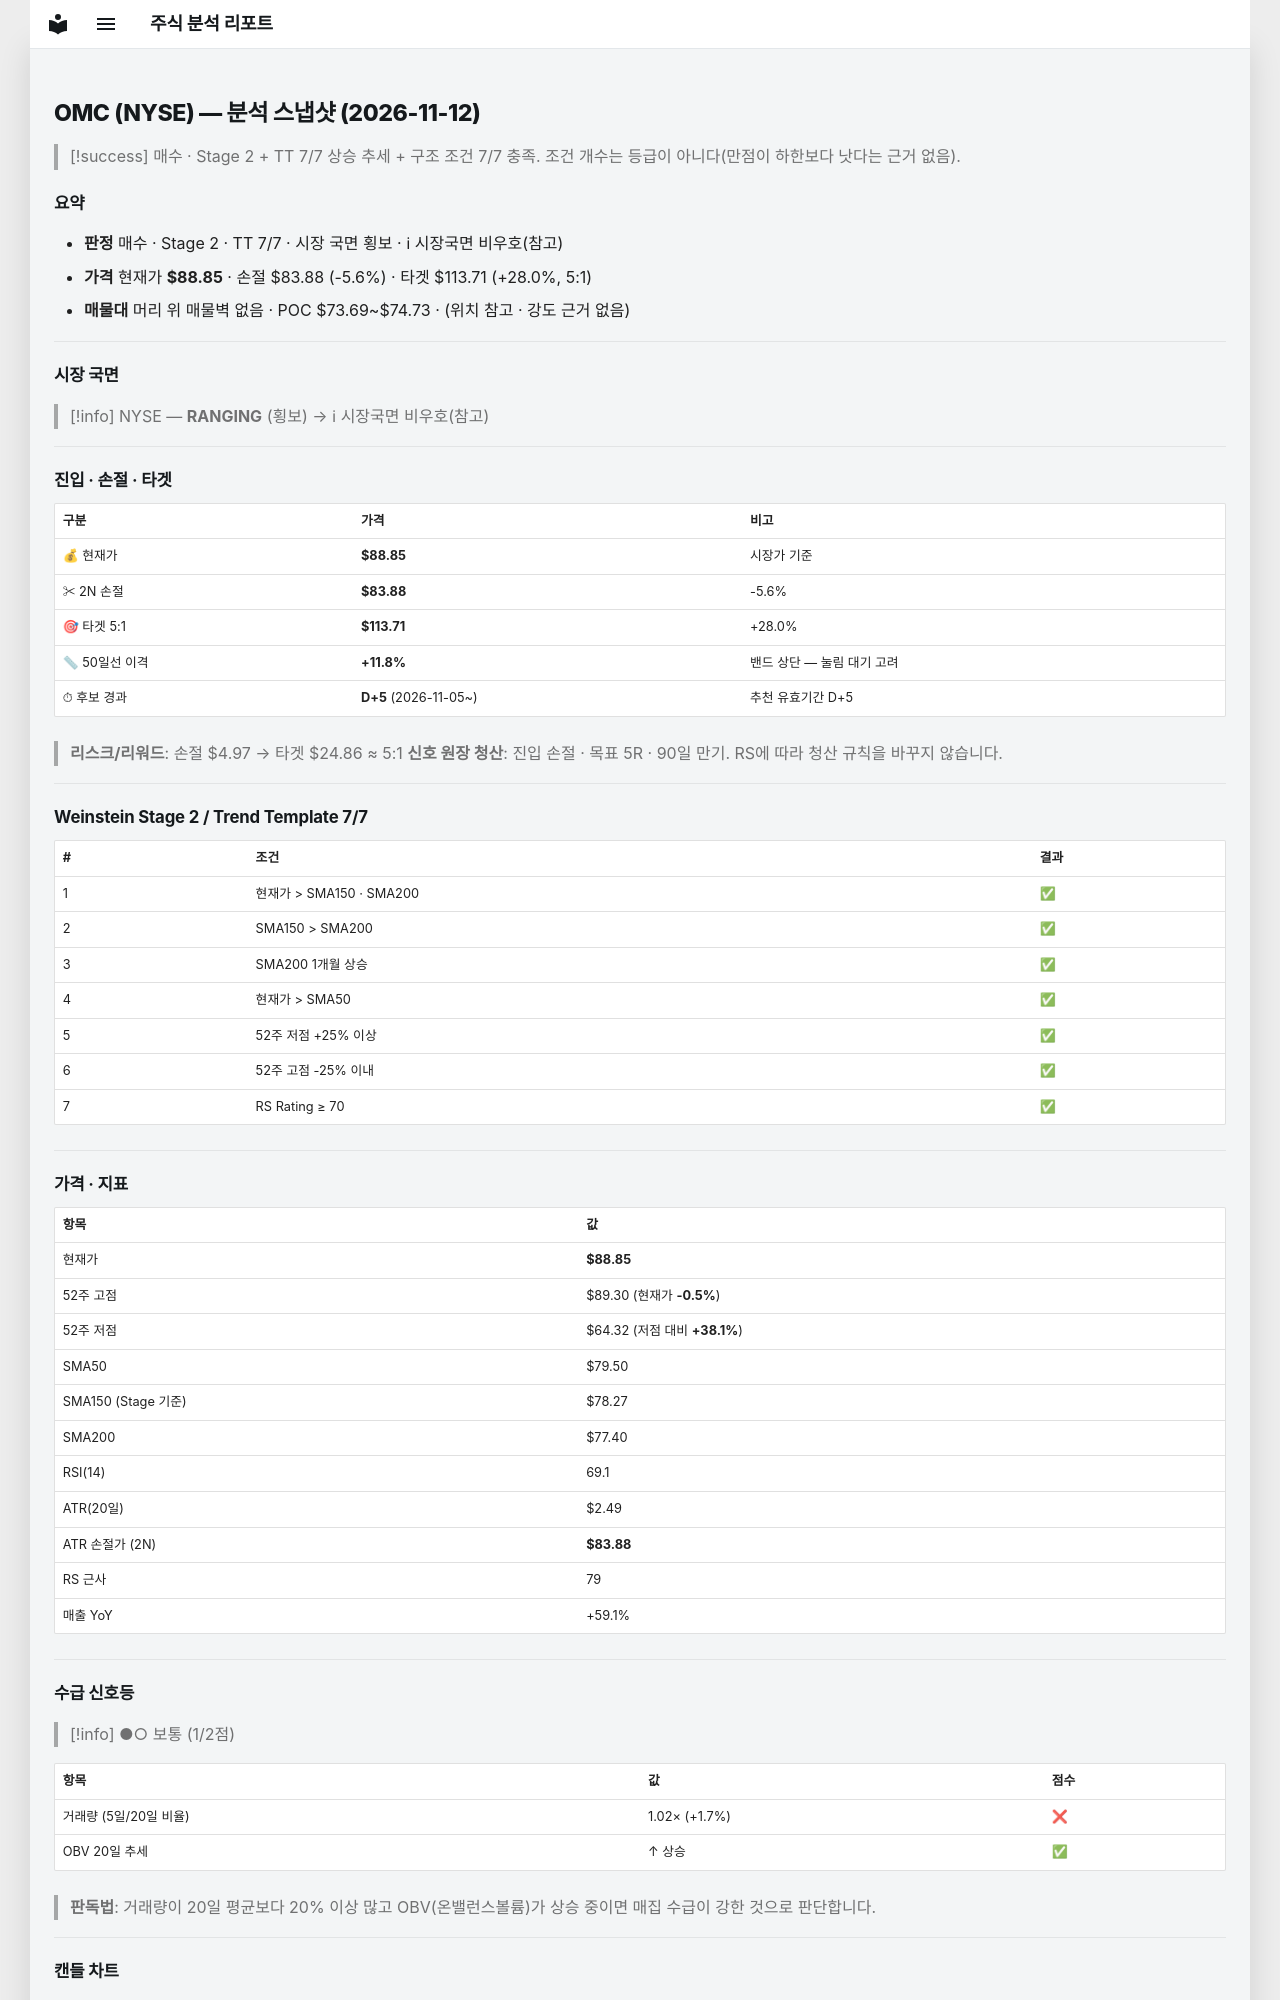

repository: soloandco/stock-reports · page: snapshots/OMC-2026-11-12/index.html · generator: mkdocs

---
type: analysis-snapshot
title: OMC 분석 스냅샷
ticker: OMC
market: NYSE
created: 2026-11-12
updated: 2026-11-12
bar-date: 2026-11-11
verdict: 매수후보
real-rr: 2.08
sma50-gap-pct: 11.8
candidate-days: 5
candidate-since: 2026-11-05
weekly-position: 저항대아래
weekly-overhead-price: 99.20
weekly-overhead-pct: 11.7
stage: 2
trend-template-score: 7
tt-max: 7
ma-set: sma-50-150-200
price: 88.8499984741211
stop-price: 83.87791472093187
market-regime: RANGING
supply-demand-score: 1/2
supply-demand-label: 보통
status: tracking
tags:
  - stock-agent
  - watchlist
  - OMC
  - analysis
related:
  - "[[analysis-template]]"
---

# OMC (NYSE) — 분석 스냅샷 (2026-11-12)

> [!success] 매수 · Stage 2 + TT 7/7
> 상승 추세 + 구조 조건 7/7 충족. 조건 개수는 등급이 아니다(만점이 하한보다 낫다는 근거 없음).

## 요약

- **판정** 매수 · Stage 2 · TT 7/7 · 시장 국면 횡보 · ℹ 시장국면 비우호(참고)
- **가격** 현재가 **$88.85** · 손절 $83.88 (-5.6%) · 타겟 $113.71 (+28.0%, 5:1)
- **매물대** 머리 위 매물벽 없음 · POC $73.69~$74.73 · (위치 참고 · 강도 근거 없음)

---

## 시장 국면

> [!info] NYSE — **RANGING** (횡보) → ℹ 시장국면 비우호(참고)

---

## 진입 · 손절 · 타겟

| 구분 | 가격 | 비고 |
|------|------|------|
| 💰 현재가 | **$88.85** | 시장가 기준 |
| ✂ 2N 손절 | **$83.88** | -5.6% |
| 🎯 타겟 5:1 | **$113.71** | +28.0% |
| 📏 50일선 이격 | **+11.8%** | 밴드 상단 — 눌림 대기 고려 |
| ⏱ 후보 경과 | **D+5** (2026-11-05~) | 추천 유효기간 D+5 |

> **리스크/리워드**: 손절 $4.97 → 타겟 $24.86 ≈ 5:1
> **신호 원장 청산**: 진입 손절 · 목표 5R · 90일 만기. RS에 따라 청산 규칙을 바꾸지 않습니다.

---

## Weinstein Stage 2 / Trend Template 7/7

| # | 조건 | 결과 |
|---|------|------|
| 1 | 현재가 > SMA150 · SMA200 | ✅ |
| 2 | SMA150 > SMA200 | ✅ |
| 3 | SMA200 1개월 상승 | ✅ |
| 4 | 현재가 > SMA50 | ✅ |
| 5 | 52주 저점 +25% 이상 | ✅ |
| 6 | 52주 고점 -25% 이내 | ✅ |
| 7 | RS Rating ≥ 70 | ✅ |

---

## 가격 · 지표

| 항목 | 값 |
|------|---|
| 현재가 | **$88.85** |
| 52주 고점 | $89.30 (현재가 **-0.5%**) |
| 52주 저점 | $64.32 (저점 대비 **+38.1%**) |
| SMA50 | $79.50 |
| SMA150 (Stage 기준) | $78.27 |
| SMA200 | $77.40 |
| RSI(14) | 69.1 |
| ATR(20일) | $2.49 |
| ATR 손절가 (2N) | **$83.88** |
| RS 근사 | 79 |
| 매출 YoY | +59.1% |

---
## 수급 신호등

> [!info] ●○ 보통 (1/2점)

| 항목 | 값 | 점수 |
|------|------|------|
| 거래량 (5일/20일 비율) | 1.02× (+1.7%) | ❌ |
| OBV 20일 추세 | ↑ 상승 | ✅ |

> **판독법**: 거래량이 20일 평균보다 20% 이상 많고 OBV(온밸런스볼륨)가 상승 중이면 매집 수급이 강한 것으로 판단합니다.

---
